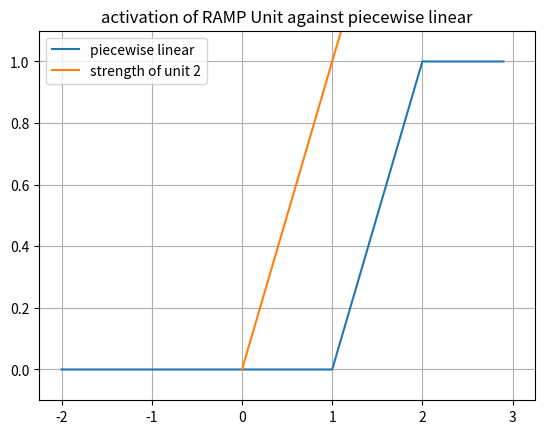
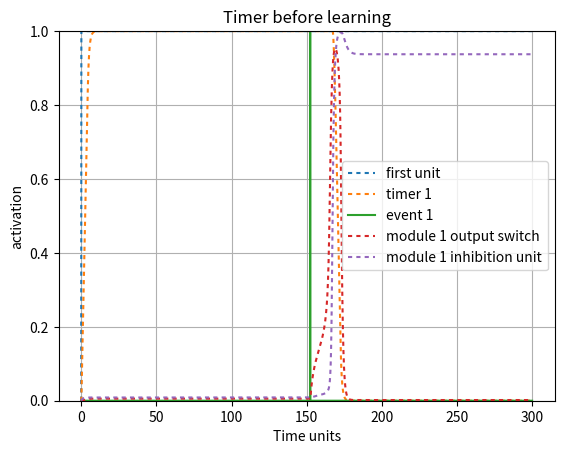
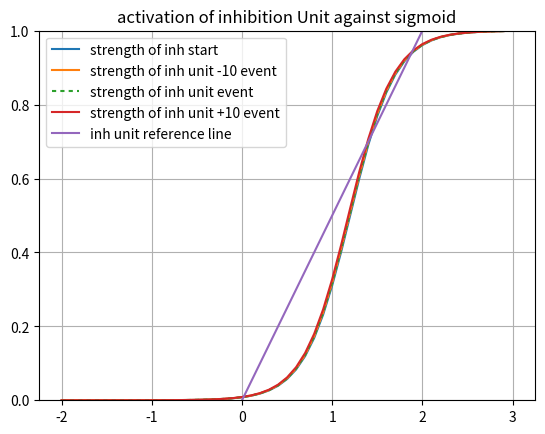
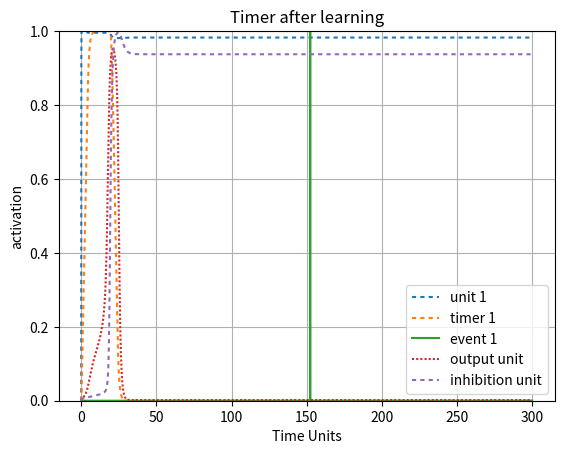

The matplotlib source for these figures, in order:
#!/usr/bin/env python3
# -*- coding: utf-8 -*-
"""
Created on Tue May 18 16:23:45 2021
Single module to demonstrate and perfect the early timer update rule 
@author: Rob Klock
"""

import numpy as np
import matplotlib.pyplot as plt
import math
import sys
from scipy.integrate import odeint
sys.path.append('/Users/<user>/Documents/Class/Fall20/SimenLab/simenlab')

def plot_curves(bias, lambd = 4, slf_excitation = 2, v = 0):
    x_axis_vals = np.arange(-2, 3, dt)
    plt.plot(x_axis_vals, graph_sigmoid(lambd, x_axis_vals, bias - v))
    x1 = [0, 3]
    y2 = [0, 1/slf_excitation * 3]
    plt.plot(x1,y2, label = "strength of module 1 OFF")
    plt.ylim([0,1])
    plt.legend([ "sigmoid internal", "strength of unit 4"], loc = 0)
    plt.title("activation of 4 Unit against sigmoid BOT")
    plt.grid('on')
    plt.show() 

def sigmoid(l, total_input, b):
    f = 1/ (1 + np.exp(-l * (total_input - b)))
    return f

def graph_sigmoid(l, I, b):
    f=1/(1+np.exp(-l * (I-b)))
    return f

def sq_error(t, o):
    # T is target (desired) output
    # O is actual output
    return (t - o) ** 2

def state(unit_index, weights, v):
    activations = weights[unit_index,:] @ v
    return activations[0]

def energy(weights, v):
    return (-1/2) * v.T * weights * v

def piecewise_linear(v, bias):
    if ((v - (bias) + .5) <= 0):
        return 0
    elif (((v - (bias) + .5)> 0) and ((v - (bias) + .5) < 1)):
        return ((v - (bias) + .5))
    else:
        return 1
    
def graph_pl(v, bias, c):
    f = np.zeros(v.size)
    for i in range (0, v.size):
        if ((v[i] - (bias)) <= 0):
            f[i] = 0
        elif ((v[i] - (bias))) > 0 and ((v[i] - (bias)) < 1):
            f[i] = ((v[i] - (bias)))
        else:
            f[i] = 1
    return f

def round_up(n, decimals=0):
    multiplier = 10 ** decimals
    return math.ceil(n * multiplier) / multiplier

def model(y,t):
    timer_weight = .6
    timer_bias = .5
    z = .9
    A = (timer_weight - timer_bias + .5)
    dAdt = -(A**2)/z
    return dAdt

pBA = np.random.normal(100, 10, 1)
pCA = np.random.normal(300, 10, 1)
pCB = np.random.normal(100, 10, 1)
pBC = np.random.normal(100, 10, 1)

events = {
        "pBA": np.random.normal(160, 5, 1)[0],
        "pCA": np.random.normal(100, 5, 1)[0],
        "pCB": np.random.normal(),
        "pBC": np.random.normal()}
   
# Setup our time series data, which is a series of zeros with two batches of 1's from
# 20-30 and 50-60
dt = .1
total_duration = 300
''' Establish Events '''
data1 = np.zeros((1,round(total_duration/dt)))
event1 = np.zeros((1,round(total_duration/dt)))
event1[0][round(events["pBA"]/dt)] = 1
data1[0][0:round(4/dt)] = 1
event2 = np.zeros((1,round(total_duration/dt)))
event2[0][round(events["pCA"]/dt)] = 1


stretch = 1
ramp_bias = 1
lmbd = 4
weights = np.array([[2,     0,  0,   -.4],         # 1->1, 2->1, 3->1 4->1
                    [.7,    1,  0,   -.4],      # 1->2, 2->2, 3->2
                    [0,     .5, 2,   -.4],     #2->3, 3->3
                    [0,     0,  1,    2]])      
                     
beta = 1.2
inhibition_unit_bias = 1.2
third_unit_beta = 1.1
v = np.array([np.zeros(weights.shape[0])]).T 
v_test = np.array([np.zeros(weights.shape[0])]).T 
v_hist = np.array([np.zeros(weights.shape[0])]).T 
v_hist_test = np.array([np.zeros(weights.shape[0])]).T 
net_in = np.zeros(weights.shape[0])
noise = 0.00
steps = 0 
tau = 1
delta_A = 0
l = np.array([[lmbd, lmbd, lmbd, lmbd, lmbd, lmbd, lmbd, lmbd]]).T   
#l = np.full([ weights.shape[0] ], lmbd).T  
interval_1_slope = 1
bias = np.array([[beta, ramp_bias, beta, inhibition_unit_bias, beta, ramp_bias, beta, inhibition_unit_bias]]).T 
 
net_in_test = np.zeros(weights.shape[0])
timer_learn_1 = True  
timer_learn_2 = True  
early_1 = False
early_2 = False
SN1 = 0
for i in range (0, data1.size):
    net_in = weights @ v      
    # Transfer functions
    net_in[0] = 1 #sigmoid(l[0], data1[0][i] + net_in[0], bias[0])    
    net_in[1] = piecewise_linear(net_in[1], bias[1])
    net_in[2:4] = sigmoid(l[2:4], net_in[2:4], bias[2:4])      
    dv = (1/tau) * ((-v + net_in) * dt) + (noise * np.sqrt(dt) * np.random.normal(0, 1, (weights.shape[0],1)))  # Add noise using np.random
    v = v + dv
    v[0] = 1            
    v_hist = np.concatenate((v_hist,v), axis=1)
    z = .99
    """=== Early Timer Update Rules ==="""
    #early_threshold = 1
    if timer_learn_1 and i < round(events["pBA"]/dt):
        v[2] = 0
    
    if i == round(events["pBA"]/dt):
        print("should stop here")
    
    if i < round(events["pBA"]/dt):  #and timer_learn_1 == True:
        early_1 = True
        if (v[1] >= 1):
        #if i < round(events["pBA"]/dt):
            # We're still in the interval, so we keep updating
            # Drift for PL assuming a slope of 1
            # A = Drift, z = threshold 
            A = (weights[1][0] - bias[1] + .5)
            dA = (-((A**2)/z)) * dt
            weights[1][0] = weights[1][0] + dA
            '''
            drift = ((weights[1][0]) - bias[1] + .5) 
            d_A = (- (drift ** 2)/z) * dt
            weights[1][0] = weights[1][0] + d_A  
            '''
            # print("i: ", i, "weight: ",weights[1][0])
        else:
            print("early")
            #timer_learn_1 = False
            print("else: ",weights[1][0])               
#    if i < round(events["pBA"]/dt):
#        timer_learn_1 = False
    #print("i: ", i, "weight: ",weights[1][0])         
    """=== Late Timer Update Rules ==="""                
#    if (v[1] > 0) and (i > round(events["pBA"]/dt)) and (timer_learn_1 == True) and (not early_1):
##         If we hit our target late
##         Do the late update
#        timer_learn_1 = False
#        z = .99
#        Vt = net_in[1][-1]
#        v[2] = 1
#        # drift = (weights[1][0] - bias[1] + .5)
#        """=== LOOK HERE! Timer Update Rules ==="""
#        drift = ((weights[1][0] * v[0]) - bias[1] + .5)
#        d_A = drift * ((z-Vt)/Vt)
#        weights[1][0] = weights[1][0] + d_A
#        print(weights[1][0])
#        print("late")
#        print("new weights", weights[1][0])
###

x_axis_vals = np.arange(-2, 3, dt)
plt.figure()
plt.plot(x_axis_vals, graph_pl(x_axis_vals, bias[1], 1))
x1 = [0, 3]
y2 = [0, 1/weights[1,1] * 3]
plt.plot(x1,y2, label = "strength of unit 2")
plt.ylim([-.1,1.1])
plt.legend([ "piecewise linear", "strength of unit 2"], loc = 0)
plt.title("activation of RAMP Unit against piecewise linear")
plt.grid('on')
plt.show()

plt.figure()
activation_plot_xvals = np.arange(0, total_duration, dt)
plt.plot(activation_plot_xvals, v_hist[0,0:-1], dashes = [2,2]) 
plt.plot(activation_plot_xvals, v_hist[1,0:-1], dashes = [2,2]) 
plt.plot(activation_plot_xvals, event1[0])
#plt.plot(activation_plot_xvals, event2[0])
plt.plot(activation_plot_xvals, v_hist[2,0:-1], dashes = [2,2]) 
plt.plot(activation_plot_xvals, v_hist[3,0:-1], dashes = [2,2]) 
#plt.plot(activation_plot_xvals, v_hist[5,0:-1], dashes = [1,1])
#plt.plot(activation_plot_xvals, v_hist[6,0:-1], dashes = [2,2]) 
#plt.plot(activation_plot_xvals, v_hist[7,0:-1], dashes = [2,2])  
plt.ylim([0,1])
#plt.plot(v2_v1_diff, dashes = [5,5])
plt.legend(["first unit", "timer 1", "event 1", "module 1 output switch",  "module 1 inhibition unit"], loc=0)
plt.ylabel("activation")
plt.xlabel("Time units")
plt.title("Timer before learning")
plt.grid('on')
plt.show()

x_axis_vals = np.arange(-2, 3, dt)
plt.figure()
plt.plot(x_axis_vals, graph_sigmoid(l[3], x_axis_vals, bias[3] - v_hist[3][1]))
plt.plot(x_axis_vals, graph_sigmoid(l[3], x_axis_vals, bias[3] - v_hist[3][round(events["pBA"]/dt) - 100]))
plt.plot(x_axis_vals, graph_sigmoid(l[3], x_axis_vals, bias[3] - v_hist[3][round(events["pBA"]/dt)]), dashes=[2,2])
plt.plot(x_axis_vals, graph_sigmoid(l[3], x_axis_vals, bias[3] - v_hist[3][round(events["pBA"]/dt) + 100]))
x1 = [0, 3]
y2 = [0, 1/weights[3,3] * 3]
plt.plot(x1,y2, label = "strength of inh unit")
plt.ylim([0,1])
plt.legend(["strength of inh start", "strength of inh unit -10 event", "strength of inh unit event","strength of inh unit +10 event", "inh unit reference line"], loc = 0)
plt.title("activation of inhibition Unit against sigmoid")
plt.grid('on')
plt.show() 
        
v = np.array([np.zeros(weights.shape[0])]).T 
v_test = np.array([np.zeros(weights.shape[0])]).T 
v_hist_test = np.array([np.zeros(weights.shape[0])]).T 
net_in_test = np.zeros(weights.shape[0])
#data1 = np.zeros((1,round(total_duration/dt)))
#data1[0][0:round(4/dt)] = .95

for i in range (0, data1.size):
    net_in_test = weights @ v_test      
    # Transfer functions
    net_in_test[0] = sigmoid(l[0], data1[0][i] + net_in_test[0], bias[0])    
    net_in_test[1] = piecewise_linear(net_in_test[1], bias[1])
    v_test[0] = 1
    net_in_test[2:4] = sigmoid(l[2:4], net_in_test[2:4], bias[2:4])

    dv = (1/tau) * ((-v_test + net_in_test) * dt) + (noise * np.sqrt(dt) * np.random.normal(0, 1, (weights.shape[0],1)))  # Add noise using np.random
    v_test = v_test + dv            
    v_hist_test = np.concatenate((v_hist_test,v_test), axis=1)
    
plt.figure()
activation_plot_xvals = np.arange(0, total_duration, dt)
plt.plot(activation_plot_xvals, v_hist_test[0,0:-1], dashes = [2,2]) 
plt.plot(activation_plot_xvals, v_hist_test[1,0:-1], dashes = [2,2]) 
plt.plot(activation_plot_xvals, event1[0])
# plt.plot(activation_plot_xvals, event2[0])
plt.plot(activation_plot_xvals, v_hist_test[2,0:-1], dashes = [1,1])
plt.plot(activation_plot_xvals, v_hist_test[3,0:-1], dashes = [2,2]) 
plt.ylim([0,1])
#plt.plot(v2_v1_diff, dashes = [5,5])
plt.legend(["unit 1", "timer 1", "event 1", "output unit", "inhibition unit"], loc=0)
plt.ylabel("activation")
plt.xlabel("Time Units")
plt.title("Timer after learning")
plt.grid('on')
plt.show()